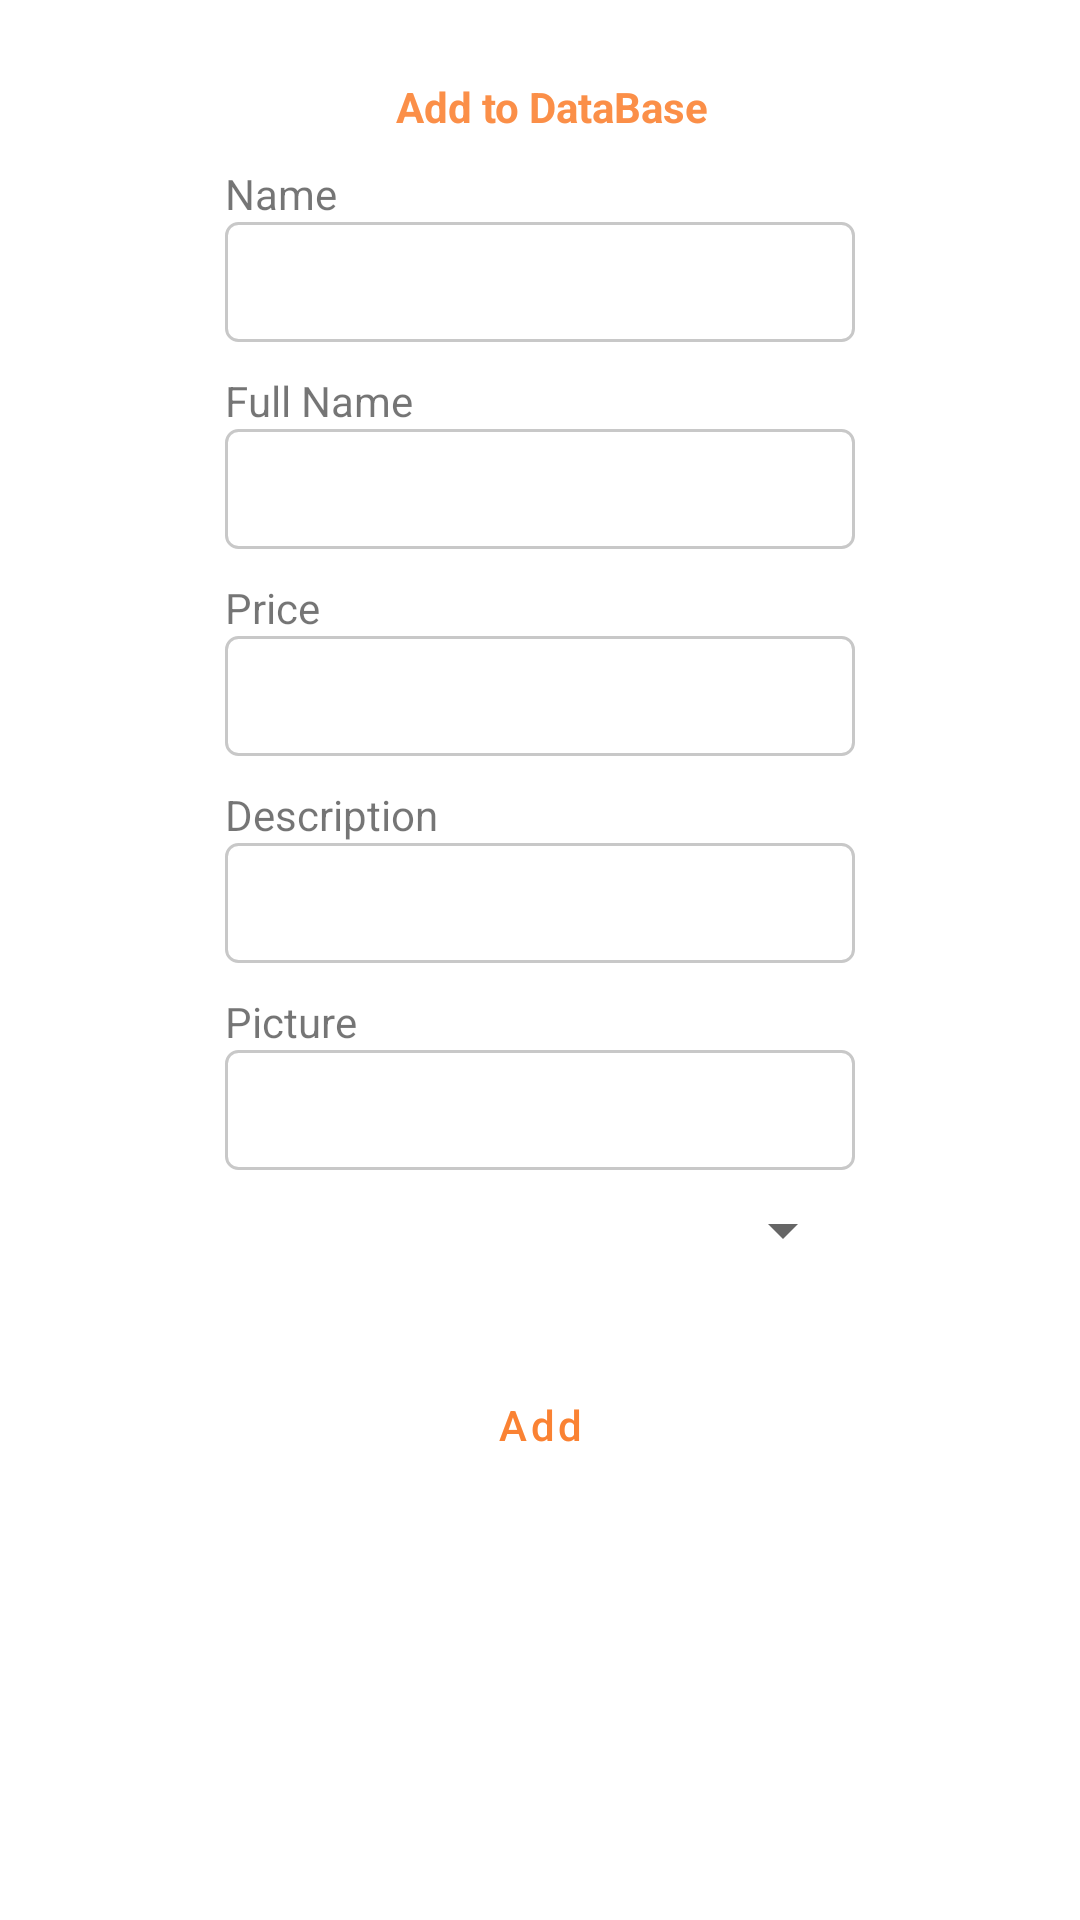

The Android layout XML behind this screen, and the referenced resources:
<!-- AndroidManifest.xml: application theme AppTheme -->
<!-- res/layout/fragment_add_to_base.xml -->
<?xml version="1.0" encoding="utf-8"?>
<androidx.core.widget.NestedScrollView xmlns:android="http://schemas.android.com/apk/res/android"
    xmlns:app="http://schemas.android.com/apk/res-auto"
    android:layout_width="match_parent"
    android:layout_height="match_parent"
    android:orientation="vertical">

    <androidx.constraintlayout.widget.ConstraintLayout
        android:layout_width="wrap_content"
        android:layout_height="match_parent"
        android:layout_marginBottom="50dp">

        <TextView
            android:id="@+id/textLabelAddFragment"
            style="@style/nameProductDetails"
            android:layout_width="wrap_content"
            android:layout_height="wrap_content"
            android:layout_marginStart="176dp"
            android:layout_marginTop="26dp"
            android:layout_marginEnd="168dp"
            android:text="@string/add_to_database"
            android:textColor="@color/colorOrange"
            app:layout_constraintEnd_toEndOf="parent"
            app:layout_constraintStart_toStartOf="parent"
            app:layout_constraintTop_toTopOf="parent" />

        <TextView
            android:id="@+id/labelName"
            android:layout_width="wrap_content"
            android:layout_height="wrap_content"
            android:layout_marginTop="10dp"
            android:text="@string/name"
            app:layout_constraintBottom_toTopOf="@id/editName"
            app:layout_constraintStart_toStartOf="@id/editName"
            app:layout_constraintTop_toBottomOf="@+id/textLabelAddFragment" />

        <EditText
            android:id="@+id/editName"
            android:layout_width="wrap_content"
            android:layout_height="40dp"
            android:ems="10"
            android:inputType="text"
            style="@style/edit_text_add_to_base"
            app:layout_constraintEnd_toEndOf="parent"
            app:layout_constraintStart_toStartOf="parent"
            app:layout_constraintTop_toBottomOf="@+id/labelName" />

        <TextView
            android:id="@+id/labelFullName"
            android:layout_width="wrap_content"
            android:layout_height="wrap_content"
            android:layout_marginTop="10dp"
            android:text="@string/full_name"
            app:layout_constraintBottom_toTopOf="@id/editFullName"
            app:layout_constraintStart_toStartOf="@id/editFullName"
            app:layout_constraintTop_toBottomOf="@+id/editName" />

        <EditText
            android:id="@+id/editFullName"
            android:layout_width="wrap_content"
            android:layout_height="40dp"
            android:ems="10"
            style="@style/edit_text_add_to_base"
            android:inputType="text"
            app:layout_constraintEnd_toEndOf="parent"
            app:layout_constraintStart_toStartOf="parent"
            app:layout_constraintTop_toBottomOf="@+id/labelFullName"
            />

        <TextView
            android:id="@+id/labelPrice"
            android:layout_width="wrap_content"
            android:layout_height="wrap_content"
            android:layout_marginTop="10dp"
            android:text="@string/price"
            app:layout_constraintBottom_toTopOf="@id/editPrice"
            app:layout_constraintStart_toStartOf="@id/editPrice"
            app:layout_constraintTop_toBottomOf="@+id/editFullName"
            />

        <EditText
            android:id="@+id/editPrice"
            android:layout_width="wrap_content"
            android:layout_height="40dp"
            android:ems="10"
            android:inputType="numberDecimal"
            style="@style/edit_text_add_to_base"
            app:layout_constraintEnd_toEndOf="parent"
            app:layout_constraintStart_toStartOf="parent"
            app:layout_constraintTop_toBottomOf="@id/labelPrice" />

        <TextView
            android:id="@+id/labelDescription"
            android:layout_width="wrap_content"
            android:layout_height="wrap_content"
            android:layout_marginTop="10dp"
            android:text="@string/description"

            app:layout_constraintBottom_toTopOf="@id/editDescription"
            app:layout_constraintStart_toStartOf="@id/editDescription"
            app:layout_constraintTop_toBottomOf="@+id/editPrice"
            />



        <EditText
            android:id="@+id/editDescription"
            android:layout_width="wrap_content"
            android:layout_height="40dp"
            android:ems="10"
            android:inputType="text"
            style="@style/edit_text_add_to_base"
            app:layout_constraintEnd_toEndOf="parent"
            app:layout_constraintStart_toStartOf="parent"
            app:layout_constraintTop_toBottomOf="@+id/labelDescription" />

        <TextView
            android:id="@+id/labelPicture"
            android:layout_width="wrap_content"
            android:layout_height="wrap_content"
            android:layout_marginTop="10dp"
            android:text="@string/picture"
            app:layout_constraintBottom_toTopOf="@id/editPicture"
            app:layout_constraintStart_toStartOf="@id/editPicture"
            app:layout_constraintTop_toBottomOf="@+id/editDescription" />

        <EditText
            android:id="@+id/editPicture"
            android:layout_width="wrap_content"
            android:layout_height="40dp"
            android:ems="10"
            android:inputType="textUri|textPersonName"
            style="@style/edit_text_add_to_base"
            app:layout_constraintEnd_toEndOf="parent"
            app:layout_constraintStart_toStartOf="parent"
            app:layout_constraintTop_toBottomOf="@+id/labelPicture" />

        <Spinner
            android:id="@+id/spinner"
            style="@android:style/Widget.Material.Spinner"
            android:layout_width="0dp"
            android:layout_height="40dp"
            app:layout_constraintEnd_toEndOf="@id/editPicture"
            android:textAlignment="center"
            app:layout_constraintStart_toStartOf="@id/editPicture"
            app:layout_constraintTop_toBottomOf="@+id/editPicture" />

        <Button
            android:id="@+id/buttonAddToBase"
            style="@style/Widget.MaterialComponents.Button.OutlinedButton"
            android:layout_width="150dp"
            android:layout_height="50dp"
            android:layout_marginTop="20dp"
            android:text="@string/add"
            android:textAllCaps="false"
            android:textColor="@color/colorOrange"
            app:layout_constraintEnd_toEndOf="parent"
            app:layout_constraintStart_toStartOf="parent"
            app:layout_constraintTop_toBottomOf="@id/spinner" />
    </androidx.constraintlayout.widget.ConstraintLayout>
</androidx.core.widget.NestedScrollView>
<!-- resources referenced by this layout -->
<resources>
  <color name="colorOrange">#FFFA8233</color>
  <string name="add">Add</string>
  <string name="add_to_database">Add to DataBase</string>
  <string name="description">Description</string>
  <string name="full_name">Full Name</string>
  <string name="name">Name</string>
  <string name="picture">Picture</string>
  <string name="price">Price</string>
  <style name="edit_text_add_to_base">
          <item name="android:textColor">@color/colorOrange</item>
          <item name="android:background">@drawable/edit_text_background</item>
          <item name="android:alpha">0.9</item>
          <item name="android:paddingStart">5dp</item>
          <item name="android:paddingEnd">5dp</item>
      </style>
  <style name="nameProductDetails">
          <item name="android:textColor">@color/colorOrange</item>
          <item name="android:textStyle">bold</item>
          <item name="android:alpha">0.9</item>
      </style>
  <style name="AppTheme" parent="Theme.MaterialComponents.Light.NoActionBar">
          
          <item name="colorPrimary">@color/colorPrimary</item>
          <item name="colorPrimaryDark">@color/colorPrimaryDark</item>
          <item name="colorAccent">@color/colorAccent</item>
          <item name="android:statusBarColor">@color/colorOrange1</item>
          <item name="android:navigationBarColor">@color/colorAppBar</item>
          <item name="android:colorEdgeEffect">@color/colorOrange</item>
      </style>
  <!-- drawable edit_text_background (drawable) -->
  <?xml version="1.0" encoding="utf-8"?>
  <selector xmlns:android="http://schemas.android.com/apk/res/android">
      <item>
          <shape>
              <stroke android:width="1dp" android:color="@color/colorGray" />
              <corners android:radius="4dp" />
              <solid android:color="@color/colorWhite" />
  
          </shape>
      </item>
  
  </selector>
  <color name="colorPrimary">#009688</color>
  <color name="colorPrimaryDark">#00675b</color>
  <color name="colorAccent">#c2c2c2</color>
  <color name="colorOrange1">#FC8638</color>
  <color name="colorAppBar">#F38E4E</color>
  <color name="colorGray">#c2c2c2</color>
  <color name="colorWhite">#ffffff</color>
</resources>
